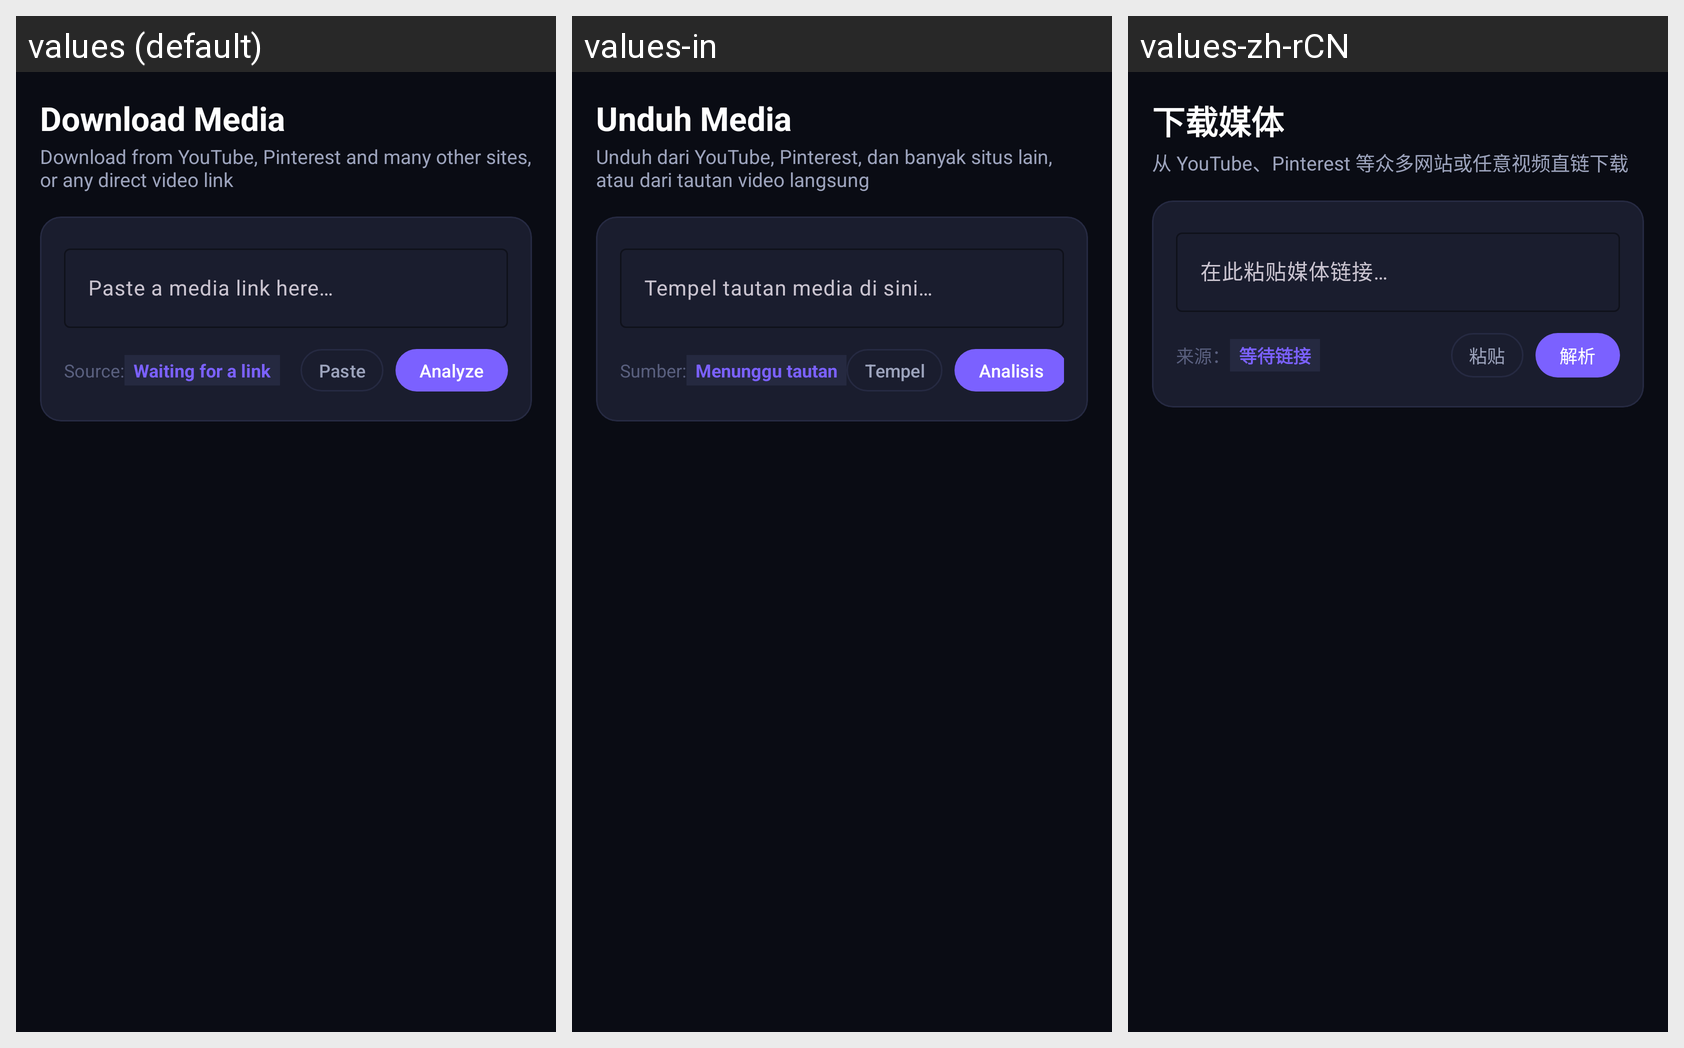

Strings drawn on this Android screen and how each of the app's shown locales translates them:
Android screen res/layout/fragment_home.xml rendered under 3 locales, left to right: values (default), values-in, values-zh-rCN. Device: Nexus 5 (rendered at 1080×1920; each locale shown at half size, 540×960, under a caption strip naming it); theme Theme.DVVdownloader.
Other locales in the repository, not shown: values-ar, values-de, values-es, values-fr, values-hi, values-ja, values-pt, values-ru, values-tr.
Strings drawn on this screen, with the default value and each locale's value (text and hints the layout hard-codes, and strings that could not be matched under every locale, appear in the picture but are not listed):

home_title
  values: Download Media
  values-in: Unduh Media
  values-zh-rCN: 下载媒体

home_subtitle
  values: Download from YouTube, Pinterest and many other sites, or any direct video link
  values-in: Unduh dari YouTube, Pinterest, dan banyak situs lain, atau dari tautan video langsung
  values-zh-rCN: 从 YouTube、Pinterest 等众多网站或任意视频直链下载

url_input_hint
  values: Paste a media link here…
  values-in: Tempel tautan media di sini…
  values-zh-rCN: 在此粘贴媒体链接…

label_source
  values: Source:
  values-in: Sumber:
  values-zh-rCN: 来源：

source_waiting
  values: Waiting for a link
  values-in: Menunggu tautan
  values-zh-rCN: 等待链接

btn_paste
  values: Paste
  values-in: Tempel
  values-zh-rCN: 粘贴

btn_analyze
  values: Analyze
  values-in: Analisis
  values-zh-rCN: 解析
